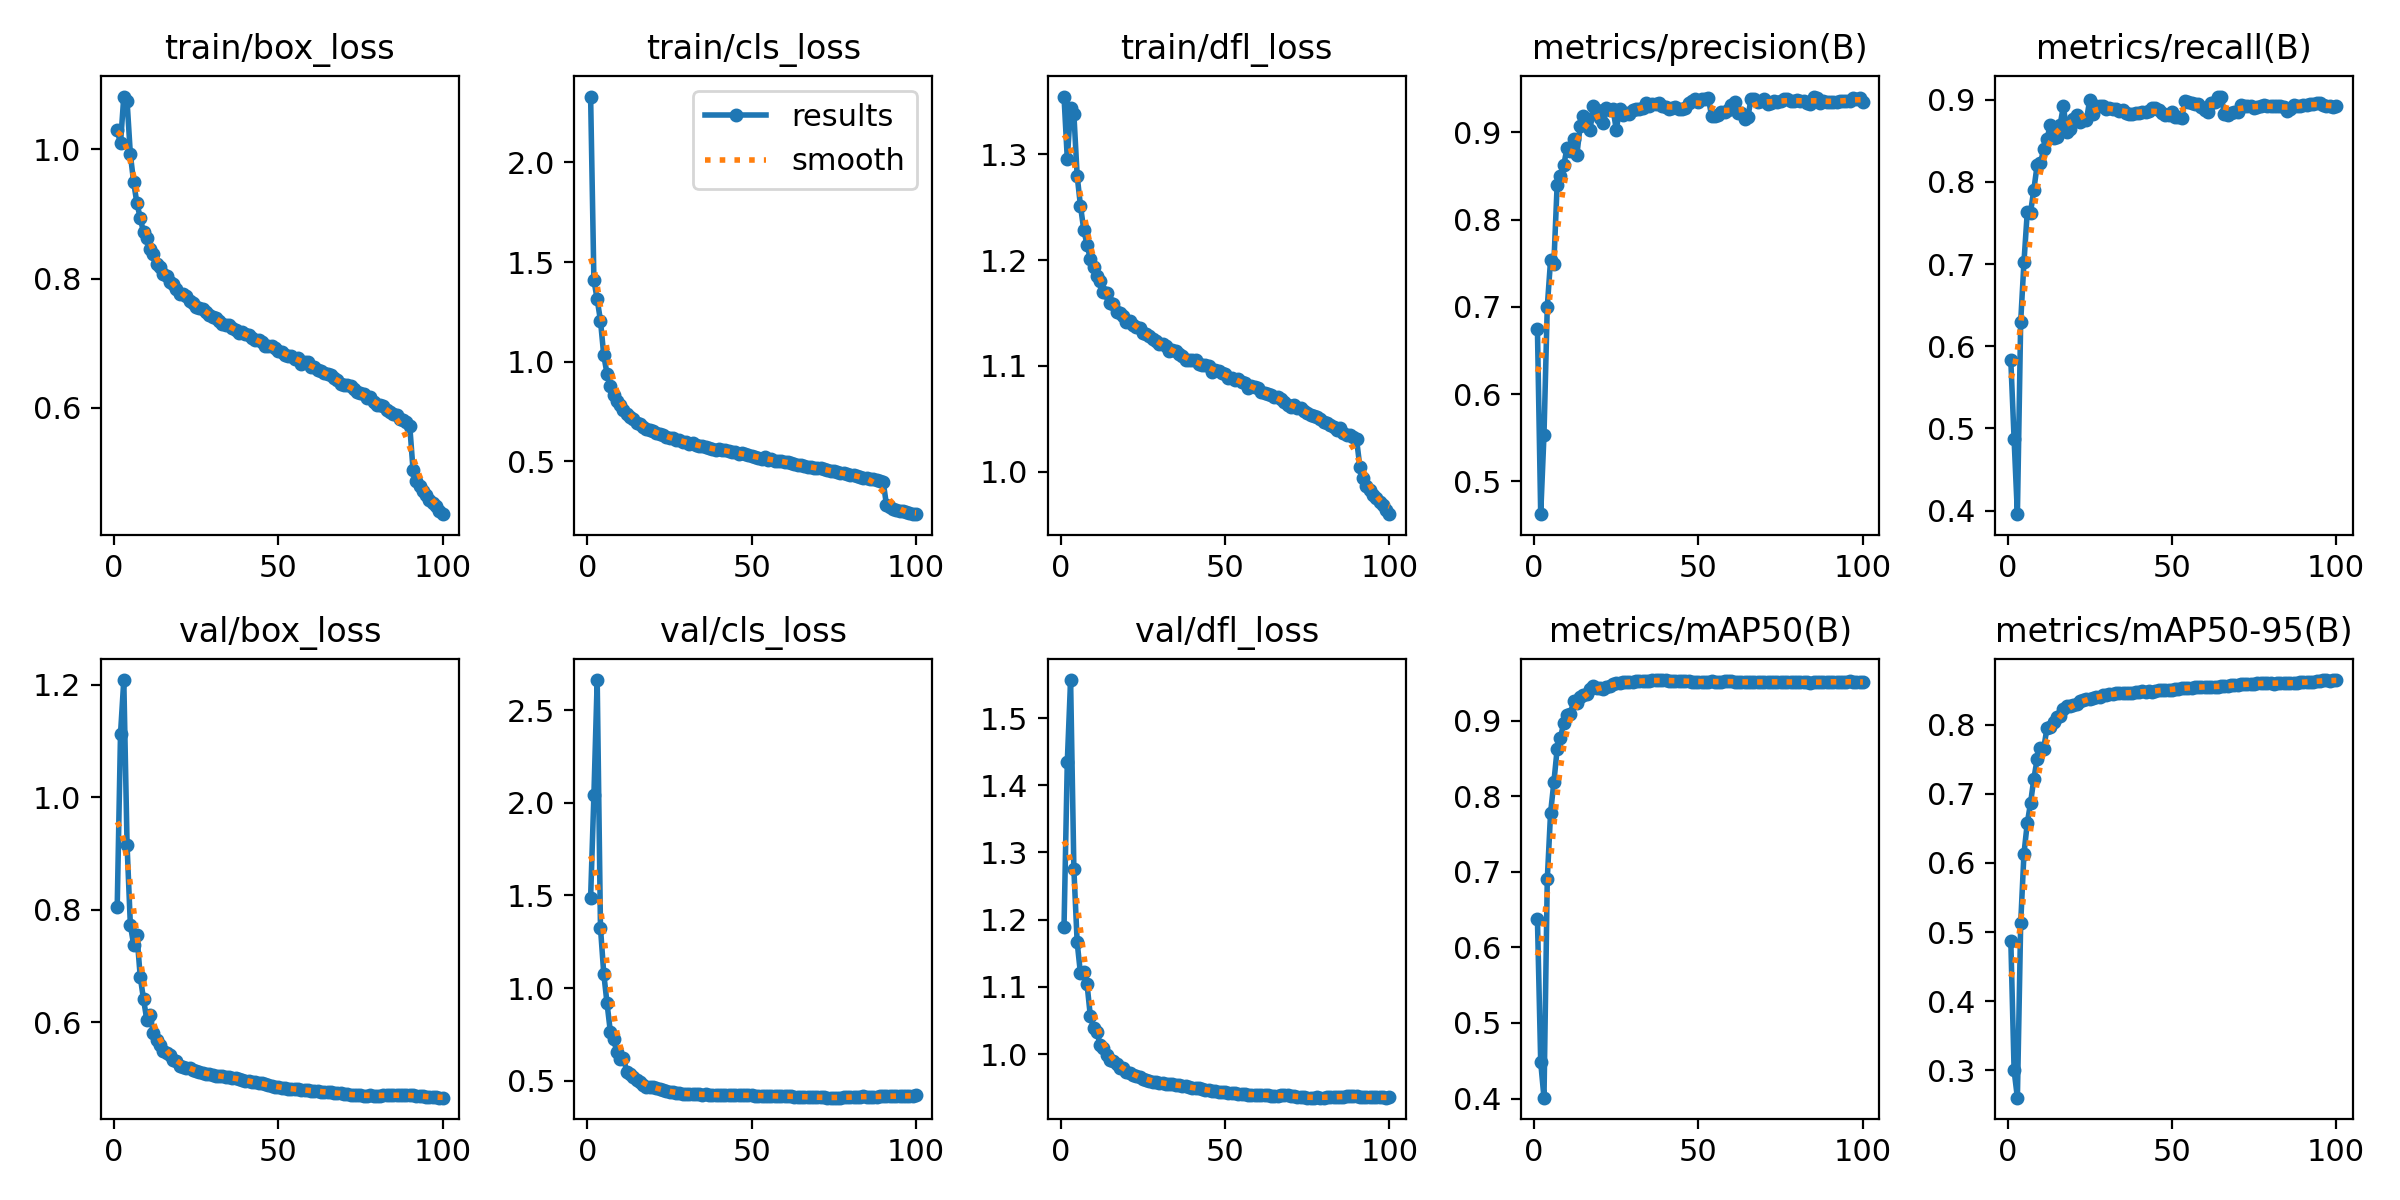

Source data for this figure (header and first rows):
epoch, time, train/box_loss, train/cls_loss, train/dfl_loss, metrics/precision(B), metrics/recall(B), metrics/mAP50(B), metrics/mAP50-95(B), val/box_loss, val/cls_loss, val/dfl_loss, lr/pg0, lr/pg1, lr/pg2, lr/pg3, lr/pg4, lr/pg5, lr/pg6, lr/pg7
1, 278.4, 1.03, 2.331, 1.355, 0.6751, 0.5827, 0.6381, 0.4876, 0.8051, 1.488, 1.189, 0.009985, 0.003328, 0.009985, 0.003328, 0.009985, 0.003328, 0.009985, 0.003328
2, 557, 1.009, 1.41, 1.295, 0.4624, 0.4869, 0.4481, 0.2994, 1.112, 2.041, 1.435, 0.01979, 0.006596, 0.01979, 0.006596, 0.01979, 0.006596, 0.01979, 0.006596
3, 833.8, 1.082, 1.313, 1.344, 0.5536, 0.3956, 0.4011, 0.2601, 1.208, 2.664, 1.557, 0.02939, 0.009797, 0.02939, 0.009797, 0.02939, 0.009797, 0.02939, 0.009797
4, 1114, 1.074, 1.207, 1.338, 0.7003, 0.6297, 0.6901, 0.5124, 0.9144, 1.326, 1.275, 0.02911, 0.009703, 0.02911, 0.009703, 0.02911, 0.009703, 0.02911, 0.009703
5, 1398, 0.9921, 1.032, 1.28, 0.7535, 0.7025, 0.778, 0.6135, 0.7725, 1.078, 1.166, 0.02881, 0.009604, 0.02881, 0.009604, 0.02881, 0.009604, 0.02881, 0.009604
6, 1680, 0.949, 0.9394, 1.251, 0.7493, 0.7629, 0.8186, 0.6574, 0.7379, 0.9168, 1.12, 0.02851, 0.009505, 0.02851, 0.009505, 0.02851, 0.009505, 0.02851, 0.009505
7, 1962, 0.9163, 0.8804, 1.229, 0.8398, 0.7628, 0.8623, 0.6868, 0.7552, 0.7649, 1.122, 0.02822, 0.009406, 0.02822, 0.009406, 0.02822, 0.009406, 0.02822, 0.009406
8, 2246, 0.8941, 0.8351, 1.214, 0.8502, 0.7905, 0.8772, 0.7216, 0.6807, 0.7224, 1.104, 0.02792, 0.009307, 0.02792, 0.009307, 0.02792, 0.009307, 0.02792, 0.009307
9, 2520, 0.8716, 0.8035, 1.201, 0.8621, 0.8201, 0.8975, 0.7503, 0.6409, 0.6544, 1.057, 0.02762, 0.009208, 0.02762, 0.009208, 0.02762, 0.009208, 0.02762, 0.009208
10, 2840, 0.8625, 0.7845, 1.194, 0.8821, 0.8228, 0.908, 0.7667, 0.6042, 0.6149, 1.039, 0.02733, 0.009109, 0.02733, 0.009109, 0.02733, 0.009109, 0.02733, 0.009109
11, 3190, 0.8456, 0.7591, 1.184, 0.8786, 0.8398, 0.9091, 0.7657, 0.6122, 0.624, 1.033, 0.02703, 0.00901, 0.02703, 0.00901, 0.02703, 0.00901, 0.02703, 0.00901
12, 3486, 0.8374, 0.7406, 1.18, 0.892, 0.8517, 0.9259, 0.7954, 0.5808, 0.5455, 1.014, 0.02673, 0.008911, 0.02673, 0.008911, 0.02673, 0.008911, 0.02673, 0.008911
13, 3796, 0.8219, 0.7252, 1.17, 0.8743, 0.8699, 0.9238, 0.7976, 0.569, 0.5373, 1.01, 0.02644, 0.008812, 0.02644, 0.008812, 0.02644, 0.008812, 0.02644, 0.008812
14, 4040, 0.8179, 0.7138, 1.168, 0.9068, 0.8534, 0.9316, 0.8035, 0.5595, 0.5211, 0.9989, 0.02614, 0.008713, 0.02614, 0.008713, 0.02614, 0.008713, 0.02614, 0.008713
15, 4285, 0.8067, 0.693, 1.16, 0.9183, 0.8552, 0.9342, 0.8113, 0.5492, 0.5039, 0.9913, 0.02584, 0.008614, 0.02584, 0.008614, 0.02584, 0.008614, 0.02584, 0.008614
16, 4529, 0.8034, 0.6881, 1.159, 0.9153, 0.8698, 0.9362, 0.8136, 0.545, 0.4923, 0.9895, 0.02555, 0.008515, 0.02555, 0.008515, 0.02555, 0.008515, 0.02555, 0.008515
17, 4774, 0.7944, 0.6754, 1.151, 0.903, 0.8922, 0.9424, 0.8228, 0.542, 0.4742, 0.9854, 0.02525, 0.008416, 0.02525, 0.008416, 0.02525, 0.008416, 0.02525, 0.008416
18, 5017, 0.7911, 0.664, 1.15, 0.9307, 0.8614, 0.9457, 0.8279, 0.5332, 0.4676, 0.9786, 0.02495, 0.008317, 0.02495, 0.008317, 0.02495, 0.008317, 0.02495, 0.008317
19, 5264, 0.7831, 0.6597, 1.147, 0.9261, 0.8647, 0.943, 0.8269, 0.5304, 0.4659, 0.9785, 0.02465, 0.008218, 0.02465, 0.008218, 0.02465, 0.008218, 0.02465, 0.008218
20, 5521, 0.7762, 0.6508, 1.142, 0.917, 0.8764, 0.9435, 0.8286, 0.5224, 0.4632, 0.9725, 0.02436, 0.008119, 0.02436, 0.008119, 0.02436, 0.008119, 0.02436, 0.008119
21, 5791, 0.7762, 0.6429, 1.142, 0.9111, 0.8814, 0.9426, 0.8296, 0.5203, 0.4593, 0.971, 0.02406, 0.00802, 0.02406, 0.00802, 0.02406, 0.00802, 0.02406, 0.00802
22, 6053, 0.7726, 0.6362, 1.139, 0.9277, 0.8726, 0.9447, 0.8342, 0.5182, 0.4549, 0.9686, 0.02376, 0.007921, 0.02376, 0.007921, 0.02376, 0.007921, 0.02376, 0.007921
23, 6316, 0.7649, 0.631, 1.137, 0.9252, 0.8755, 0.9463, 0.8364, 0.5178, 0.4507, 0.9674, 0.02347, 0.007822, 0.02347, 0.007822, 0.02347, 0.007822, 0.02347, 0.007822
24, 6589, 0.7629, 0.6237, 1.136, 0.9263, 0.8752, 0.9488, 0.8375, 0.5156, 0.4447, 0.9654, 0.02317, 0.007723, 0.02317, 0.007723, 0.02317, 0.007723, 0.02317, 0.007723
25, 6872, 0.7566, 0.6186, 1.131, 0.9032, 0.8997, 0.9503, 0.8381, 0.5139, 0.441, 0.9635, 0.02287, 0.007624, 0.02287, 0.007624, 0.02287, 0.007624, 0.02287, 0.007624
26, 7160, 0.7547, 0.6168, 1.13, 0.9264, 0.8826, 0.9508, 0.8387, 0.5119, 0.4363, 0.9619, 0.02258, 0.007525, 0.02258, 0.007525, 0.02258, 0.007525, 0.02258, 0.007525
27, 7445, 0.7533, 0.61, 1.128, 0.9197, 0.8922, 0.9513, 0.8404, 0.5099, 0.433, 0.9605, 0.02228, 0.007426, 0.02228, 0.007426, 0.02228, 0.007426, 0.02228, 0.007426
28, 7743, 0.7482, 0.6065, 1.126, 0.9219, 0.8925, 0.9514, 0.84, 0.5078, 0.4308, 0.9589, 0.02198, 0.007327, 0.02198, 0.007327, 0.02198, 0.007327, 0.02198, 0.007327
29, 8079, 0.7443, 0.5988, 1.123, 0.9216, 0.8929, 0.9515, 0.8426, 0.507, 0.4294, 0.9582, 0.02168, 0.007228, 0.02168, 0.007228, 0.02168, 0.007228, 0.02168, 0.007228
30, 8326, 0.7409, 0.5971, 1.12, 0.9256, 0.8893, 0.952, 0.8434, 0.5058, 0.4291, 0.9573, 0.02139, 0.007129, 0.02139, 0.007129, 0.02139, 0.007129, 0.02139, 0.007129
31, 8572, 0.7383, 0.5896, 1.12, 0.927, 0.8906, 0.9523, 0.8442, 0.5049, 0.428, 0.9565, 0.02109, 0.00703, 0.02109, 0.00703, 0.02109, 0.00703, 0.02109, 0.00703
32, 8818, 0.734, 0.5906, 1.119, 0.9271, 0.8885, 0.9526, 0.8444, 0.5037, 0.4267, 0.9552, 0.02079, 0.006931, 0.02079, 0.006931, 0.02079, 0.006931, 0.02079, 0.006931
33, 9073, 0.7291, 0.5838, 1.114, 0.9285, 0.8891, 0.9528, 0.8457, 0.5033, 0.4264, 0.955, 0.0205, 0.006832, 0.0205, 0.006832, 0.0205, 0.006832, 0.0205, 0.006832
34, 9333, 0.7286, 0.576, 1.115, 0.9336, 0.8868, 0.9532, 0.846, 0.5026, 0.4261, 0.9546, 0.0202, 0.006733, 0.0202, 0.006733, 0.0202, 0.006733, 0.0202, 0.006733
35, 9583, 0.7279, 0.5791, 1.114, 0.9298, 0.888, 0.9534, 0.8461, 0.502, 0.4249, 0.9542, 0.0199, 0.006634, 0.0199, 0.006634, 0.0199, 0.006634, 0.0199, 0.006634
36, 9829, 0.7231, 0.5714, 1.111, 0.9321, 0.8838, 0.9536, 0.8463, 0.5011, 0.4253, 0.9534, 0.01961, 0.006535, 0.01961, 0.006535, 0.01961, 0.006535, 0.01961, 0.006535
37, 10071, 0.7199, 0.5668, 1.11, 0.9322, 0.8828, 0.9541, 0.8464, 0.5005, 0.4249, 0.953, 0.01931, 0.006436, 0.01931, 0.006436, 0.01931, 0.006436, 0.01931, 0.006436
38, 10314, 0.7157, 0.561, 1.106, 0.9337, 0.8832, 0.9539, 0.8465, 0.4994, 0.4246, 0.9522, 0.01901, 0.006337, 0.01901, 0.006337, 0.01901, 0.006337, 0.01901, 0.006337
39, 10556, 0.717, 0.5573, 1.106, 0.9297, 0.8839, 0.9537, 0.847, 0.4976, 0.4237, 0.9507, 0.01871, 0.006238, 0.01871, 0.006238, 0.01871, 0.006238, 0.01871, 0.006238
40, 10796, 0.7139, 0.5624, 1.105, 0.9296, 0.8841, 0.9535, 0.848, 0.4957, 0.4231, 0.9497, 0.01842, 0.006139, 0.01842, 0.006139, 0.01842, 0.006139, 0.01842, 0.006139
41, 11042, 0.7122, 0.5551, 1.105, 0.9266, 0.8849, 0.9535, 0.8488, 0.4951, 0.4223, 0.9493, 0.01812, 0.00604, 0.01812, 0.00604, 0.01812, 0.00604, 0.01812, 0.00604
42, 11298, 0.7079, 0.5553, 1.102, 0.9276, 0.8849, 0.9535, 0.8481, 0.4943, 0.4222, 0.9488, 0.01782, 0.005941, 0.01782, 0.005941, 0.01782, 0.005941, 0.01782, 0.005941
43, 11554, 0.7052, 0.5511, 1.101, 0.9287, 0.8859, 0.9534, 0.8484, 0.4931, 0.4215, 0.9479, 0.01753, 0.005842, 0.01753, 0.005842, 0.01753, 0.005842, 0.01753, 0.005842
44, 11810, 0.7044, 0.5495, 1.101, 0.9269, 0.8895, 0.9529, 0.8483, 0.4917, 0.4214, 0.9467, 0.01723, 0.005743, 0.01723, 0.005743, 0.01723, 0.005743, 0.01723, 0.005743
45, 12067, 0.7023, 0.5453, 1.1, 0.9266, 0.8901, 0.9529, 0.8495, 0.4909, 0.4215, 0.946, 0.01693, 0.005644, 0.01693, 0.005644, 0.01693, 0.005644, 0.01693, 0.005644
46, 12321, 0.6951, 0.5384, 1.095, 0.928, 0.8879, 0.9528, 0.8499, 0.4893, 0.4208, 0.945, 0.01664, 0.005545, 0.01664, 0.005545, 0.01664, 0.005545, 0.01664, 0.005545
47, 12576, 0.6957, 0.5419, 1.096, 0.9337, 0.8834, 0.9524, 0.8504, 0.488, 0.421, 0.9445, 0.01634, 0.005446, 0.01634, 0.005446, 0.01634, 0.005446, 0.01634, 0.005446
48, 12825, 0.696, 0.5375, 1.095, 0.9358, 0.882, 0.9519, 0.851, 0.4865, 0.4215, 0.9437, 0.01604, 0.005347, 0.01604, 0.005347, 0.01604, 0.005347, 0.01604, 0.005347
49, 13078, 0.6918, 0.5334, 1.093, 0.9378, 0.881, 0.9519, 0.8504, 0.4854, 0.4217, 0.9432, 0.01574, 0.005248, 0.01574, 0.005248, 0.01574, 0.005248, 0.01574, 0.005248
50, 13332, 0.6886, 0.5268, 1.092, 0.9344, 0.8848, 0.9519, 0.8511, 0.4845, 0.4206, 0.9428, 0.01545, 0.005149, 0.01545, 0.005149, 0.01545, 0.005149, 0.01545, 0.005149
51, 13586, 0.6856, 0.5232, 1.089, 0.9383, 0.8794, 0.9518, 0.8522, 0.4836, 0.4197, 0.9424, 0.01515, 0.00505, 0.01515, 0.00505, 0.01515, 0.00505, 0.01515, 0.00505
52, 13841, 0.6816, 0.5175, 1.089, 0.9385, 0.8792, 0.9518, 0.8525, 0.4827, 0.4188, 0.9419, 0.01485, 0.004951, 0.01485, 0.004951, 0.01485, 0.004951, 0.01485, 0.004951
53, 14095, 0.681, 0.5147, 1.087, 0.9394, 0.8784, 0.9521, 0.8529, 0.4815, 0.4183, 0.9413, 0.01456, 0.004852, 0.01456, 0.004852, 0.01456, 0.004852, 0.01456, 0.004852
54, 14346, 0.6807, 0.5205, 1.087, 0.9185, 0.8987, 0.9523, 0.8533, 0.4812, 0.4182, 0.9412, 0.01426, 0.004753, 0.01426, 0.004753, 0.01426, 0.004753, 0.01426, 0.004753
55, 14600, 0.6755, 0.5093, 1.084, 0.9185, 0.8977, 0.9519, 0.8534, 0.4808, 0.4184, 0.9406, 0.01396, 0.004654, 0.01396, 0.004654, 0.01396, 0.004654, 0.01396, 0.004654
56, 14851, 0.6767, 0.5113, 1.084, 0.9197, 0.8964, 0.9519, 0.854, 0.4805, 0.418, 0.9404, 0.01367, 0.004555, 0.01367, 0.004555, 0.01367, 0.004555, 0.01367, 0.004555
57, 15107, 0.6685, 0.5026, 1.079, 0.9228, 0.8951, 0.952, 0.8547, 0.4795, 0.4171, 0.9396, 0.01337, 0.004456, 0.01337, 0.004456, 0.01337, 0.004456, 0.01337, 0.004456
58, 15365, 0.6708, 0.5032, 1.081, 0.9238, 0.895, 0.9522, 0.8543, 0.4796, 0.4177, 0.9395, 0.01307, 0.004357, 0.01307, 0.004357, 0.01307, 0.004357, 0.01307, 0.004357
59, 15615, 0.6703, 0.5007, 1.08, 0.9261, 0.8915, 0.9525, 0.855, 0.4792, 0.4173, 0.9392, 0.01277, 0.004258, 0.01277, 0.004258, 0.01277, 0.004258, 0.01277, 0.004258
60, 15865, 0.6635, 0.4974, 1.079, 0.9308, 0.8882, 0.9522, 0.8554, 0.4781, 0.4165, 0.9387, 0.01248, 0.004159, 0.01248, 0.004159, 0.01248, 0.004159, 0.01248, 0.004159
... 40 more rows
